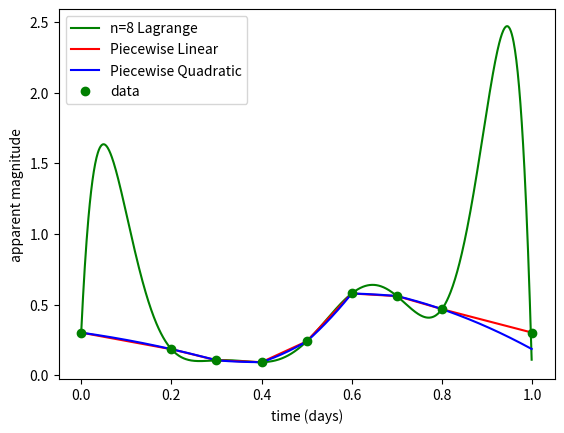

The matplotlib source for this figure:
import numpy as np
from matplotlib import pyplot as plt

#****************************
# LAGRANGE INTERPOLATION
#****************************

#Equation III.3.7
def L(n,j,x,x_):

    if j!=0: k = 0
    else: k = 1
    result = (x-x_[k])/(x_[j]-x_[k])
    for i in range(k,n):
        k += 1
        if k!=j:
            result *= (x-x_[k])/(x_[j]-x_[k])   
    return result
        
#Equation III.3.6
def p(n,x,x_,y_):

    result = 0
    for j in range(0,n):
        result += y_[j]*L(n,j,x,x_)
    return result

#****************************
# PIECEWISE INTERPOLATION
#****************************

def getinterval(x,x_):
    closest = 1e10
    a,b = 0,1
    for i,xi in enumerate(x_):
        if xi==x: return -1,i #special case, x is a data point
        if abs(x-xi)<closest:
            closest = abs(x-xi)
            if x<xi: 
                a=i-1
                b=i
            else:
                a=i
                b=i+1
    return a,b

def getinterval2(x,x_):
    closest = 1e10
    a,b = 0,1
    for i,xi in enumerate(x_):
        if xi==x: return -1,i,0 #special case, x is a data point
        if abs(x-xi)<closest:
            closest = abs(x-xi)
            if x<xi: 
                a=i-1
                b=i
            else:
                a=i
                b=i+1
    c = 0
    if a==0: c=2 #if in first interval, use first 3 as abc
    elif b==len(x_)-1: #if in last interval, use last 3
        c == len(x_)-1
        b -= 1
        a -= 1
    else:
        c == b-1 #If not touching either boundary, use a,b,c
    
    return a,b,c
    
#Linear - Equation III.3.3
def pw_lin(x,x_,y_):
    a,b = getinterval(x,x_)
    if a==-1: return y_[b] #special case, x is a data point
    return y_[a] + ( (y_[b] - y_[a])/(x_[b] - x_[a]) )*(x - x_[a])

#Quadratic - Equation III.3.4
def pw_quad(x,x_,y_):
    a,b,c = getinterval2(x,x_)
    if a==-1: return y_[b] #special case, x is a data point
    x1,x2,x3 = x_[a],x_[b],x_[c]
    f1,f2,f3 = y_[a],y_[b],y_[c]
    result = (((x-x2)*(x-x3))/((x1-x2)*(x1-x3)))*f1
    result += (((x-x1)*(x-x3))/((x2-x1)*(x2-x3)))*f2
    result += (((x-x1)*(x-x2))/((x3-x1)*(x3-x2)))*f3
    return result
    
time = np.array([0.0, 0.2, 0.3, 0.4, 0.5, 0.6, 0.7, 0.8, 1.0])
appmag = np.array([0.302,0.185,0.106,0.093,0.24,0.579,0.561,0.468,0.302])

x = np.arange(0.0,1.0,0.001)
p_ = p(8,x,time,appmag)
p_pwlin = []
for xi in x: p_pwlin.append(pw_lin(xi,time,appmag))
p_pwquad = []
for xi in x: p_pwquad.append(pw_quad(xi,time,appmag))


plt.figure()
plt.plot(x,p_,'g-',label="n=8 Lagrange")
plt.xlabel("time (days)")
plt.ylabel("apparent magnitude")

plt.plot(x,p_pwlin,'r-',label="Piecewise Linear")
plt.plot(x,p_pwquad,'b-',label="Piecewise Quadratic")
plt.plot(time,appmag,'go',label="data")
plt.legend()
plt.show()




